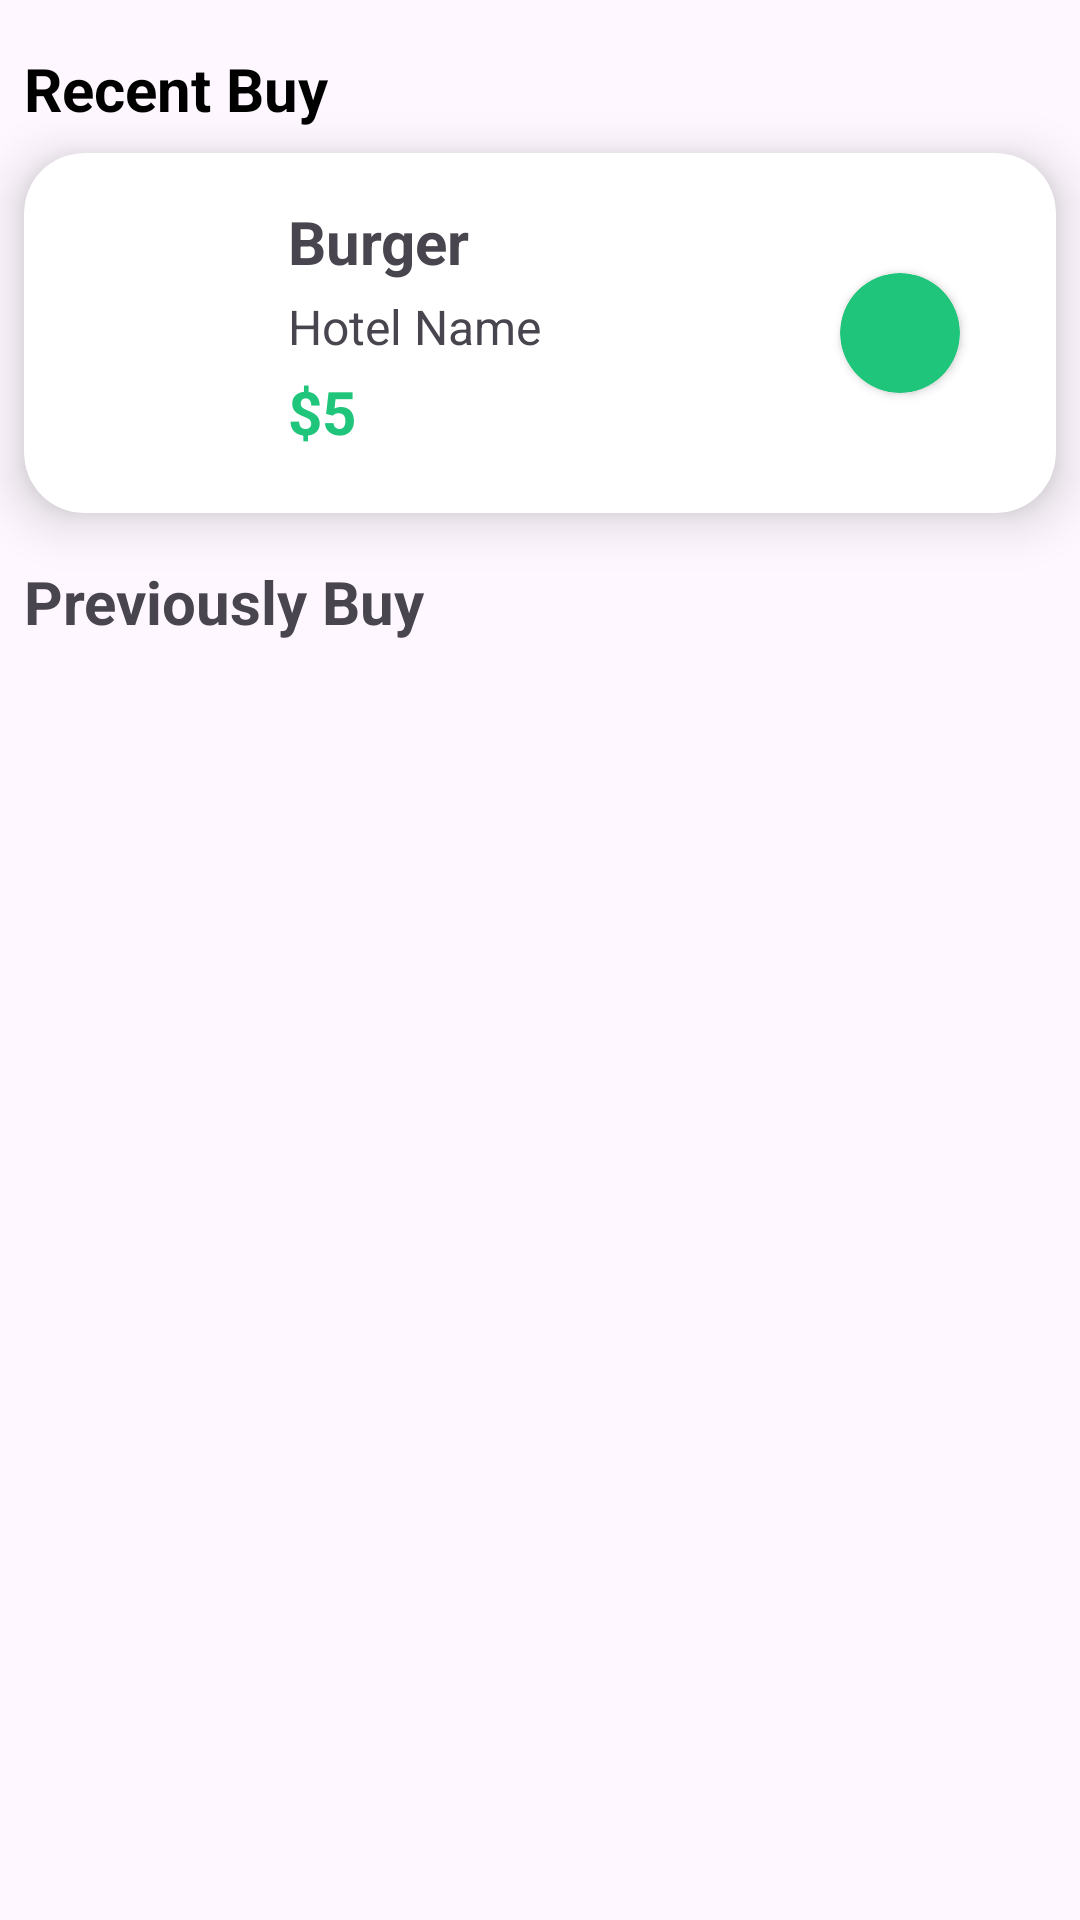

This screen was rendered from an Android layout file. Write that file and the resources it references.
<!-- AndroidManifest.xml: application theme Theme.FoodOrderApp -->
<!-- res/layout/fragment_history.xml -->
<?xml version="1.0" encoding="utf-8"?>
<FrameLayout xmlns:android="http://schemas.android.com/apk/res/android"
    xmlns:app="http://schemas.android.com/apk/res-auto"
    xmlns:tools="http://schemas.android.com/tools"
    android:layout_width="match_parent"
    android:layout_height="match_parent"
    tools:context=".fragments.HistoryFragment">

    <androidx.constraintlayout.widget.ConstraintLayout
        android:layout_width="match_parent"
        android:layout_height="match_parent">

        <TextView
            android:id="@+id/textView19"
            android:layout_width="wrap_content"
            android:layout_height="wrap_content"
            android:layout_marginStart="8dp"
            android:layout_marginTop="16dp"
            android:text="Recent Buy"
            android:textColor="@color/black"
            android:textSize="20sp"
            android:textStyle="bold"
            app:layout_constraintStart_toStartOf="parent"
            app:layout_constraintTop_toTopOf="parent" />

        <androidx.cardview.widget.CardView
            android:id="@+id/recentCardView"
            android:layout_width="match_parent"
            android:layout_height="120dp"
            android:layout_marginStart="8dp"
            android:layout_marginTop="8dp"
            android:layout_marginEnd="8dp"
            app:cardCornerRadius="20dp"
            app:cardElevation="10dp"
            app:layout_constraintEnd_toEndOf="parent"
            app:layout_constraintStart_toStartOf="parent"
            app:layout_constraintTop_toBottomOf="@+id/textView19">

            <androidx.constraintlayout.widget.ConstraintLayout
                android:id="@+id/recentBuyItem"
                android:layout_width="match_parent"
                android:layout_height="match_parent"
                tools:layout_editor_absoluteX="0dp"
                tools:layout_editor_absoluteY="-13dp">

                <ImageView
                    android:id="@+id/foodimage"
                    android:layout_width="64dp"
                    android:layout_height="64dp"
                    android:layout_marginStart="8dp"
                    android:scaleType="centerCrop"
                    android:src="@drawable/menu1"
                    app:layout_constraintBottom_toBottomOf="parent"
                    app:layout_constraintStart_toStartOf="parent"
                    app:layout_constraintTop_toTopOf="parent" />

                <TextView
                    android:id="@+id/foodname"
                    android:layout_width="wrap_content"
                    android:layout_height="wrap_content"
                    android:layout_marginStart="16dp"
                    android:layout_marginTop="16dp"
                    android:text="Burger"
                    android:textSize="20sp"
                    android:textStyle="bold"
                    app:layout_constraintStart_toEndOf="@+id/foodimage"
                    app:layout_constraintTop_toTopOf="parent" />

                <TextView
                    android:id="@+id/price"
                    android:layout_width="wrap_content"
                    android:layout_height="wrap_content"
                    android:layout_marginTop="4dp"
                    android:text="$5"
                    android:textColor="@color/textColor"
                    android:textSize="20sp"
                    android:textStyle="bold"
                    app:layout_constraintStart_toStartOf="@+id/hotelname"
                    app:layout_constraintTop_toBottomOf="@+id/hotelname" />

                <TextView
                    android:id="@+id/hotelname"
                    android:layout_width="wrap_content"
                    android:layout_height="wrap_content"
                    android:layout_marginTop="4dp"
                    android:text="Hotel Name"
                    android:textSize="16sp"
                    app:layout_constraintStart_toStartOf="@+id/foodname"
                    app:layout_constraintTop_toBottomOf="@+id/foodname" />

                <androidx.cardview.widget.CardView
                    android:id="@+id/cardView2"
                    android:layout_width="40dp"
                    android:layout_height="40dp"
                    android:layout_marginEnd="32dp"
                    app:cardBackgroundColor="@color/textColor"
                    app:cardCornerRadius="50dp"
                    app:layout_constraintBottom_toBottomOf="parent"
                    app:layout_constraintEnd_toEndOf="parent"
                    app:layout_constraintTop_toTopOf="parent" >

                    <androidx.constraintlayout.widget.ConstraintLayout
                        android:layout_width="match_parent"
                        android:layout_height="match_parent">

                        <View
                            android:id="@+id/orderRecievedStatus"
                            android:layout_width="wrap_content"
                            android:layout_height="wrap_content"

                            app:layout_constraintBottom_toBottomOf="parent"
                            app:layout_constraintEnd_toEndOf="parent"
                            app:layout_constraintStart_toStartOf="parent"
                            app:layout_constraintTop_toTopOf="parent" />
                    </androidx.constraintlayout.widget.ConstraintLayout>
                </androidx.cardview.widget.CardView>

            </androidx.constraintlayout.widget.ConstraintLayout>
        </androidx.cardview.widget.CardView>

        <TextView
            android:id="@+id/textView25"
            android:layout_width="wrap_content"
            android:layout_height="wrap_content"
            android:layout_marginStart="8dp"
            android:layout_marginTop="16dp"
            android:text="Previously Buy"
            android:textSize="20sp"
            android:textStyle="bold"
            app:layout_constraintStart_toStartOf="parent"
            app:layout_constraintTop_toBottomOf="@+id/recentCardView" />

        <androidx.recyclerview.widget.RecyclerView
            android:id="@+id/historyRecyclerView"
            android:layout_width="0dp"
            android:layout_height="0dp"
            android:layout_marginTop="8dp"
            app:layout_constraintBottom_toBottomOf="parent"
            app:layout_constraintEnd_toEndOf="parent"
            app:layout_constraintStart_toStartOf="parent"
            app:layout_constraintTop_toBottomOf="@+id/textView25" />
    </androidx.constraintlayout.widget.ConstraintLayout>
</FrameLayout>
<!-- resources referenced by this layout -->
<resources>
  <color name="black">#FF000000</color>
  <color name="textColor">#1fc57A</color>
  <style name="Theme.FoodOrderApp" parent="Base.Theme.FoodOrderApp" />
  <style name="Base.Theme.FoodOrderApp" parent="Theme.Material3.DayNight.NoActionBar">
          
          
          <item name="colorPrimary">@color/textColor</item>
      </style>
</resources>
